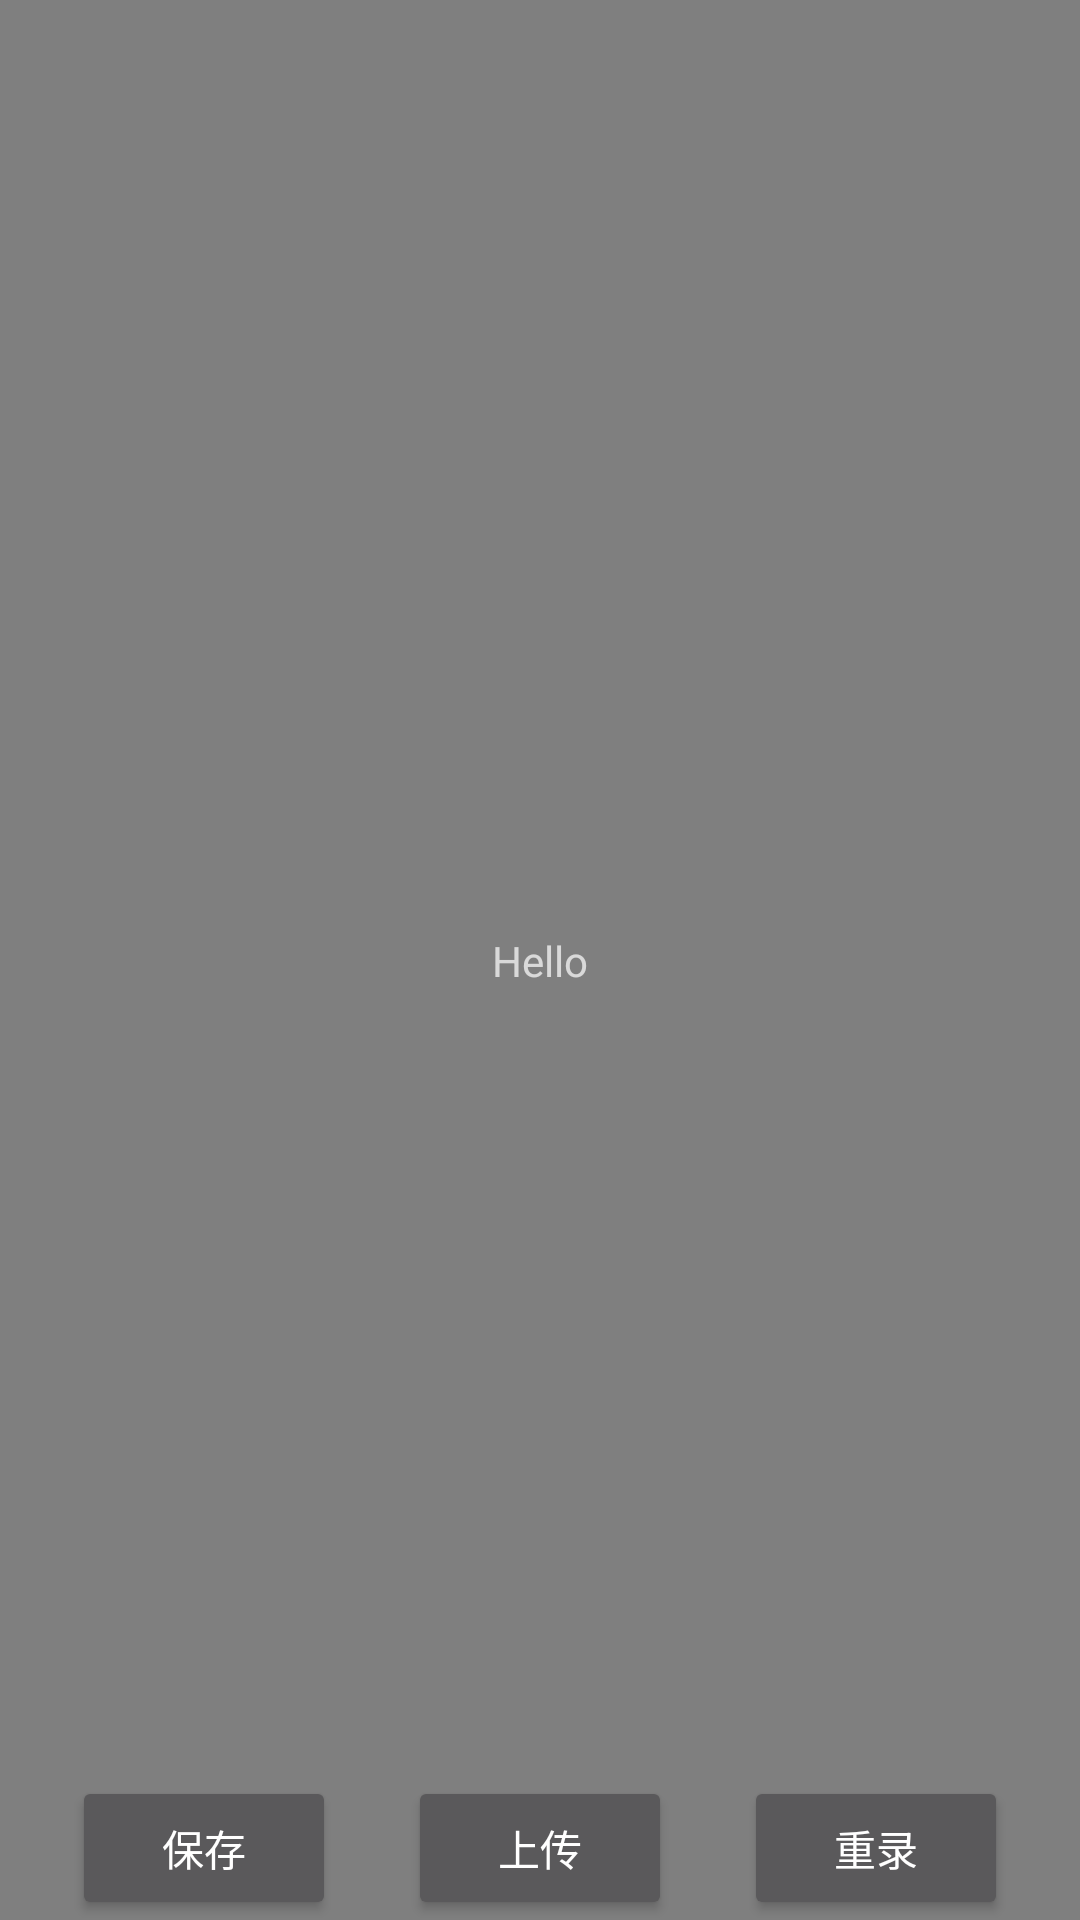

Here is an Android app screen rendered from its layout file. Give the layout XML and the strings, colors and styles it references.
<!-- AndroidManifest.xml: application theme Theme.AppCompat.NoActionBar -->
<!-- res/layout/activity_record.xml -->
<?xml version="1.0" encoding="utf-8"?>
<androidx.constraintlayout.widget.ConstraintLayout xmlns:android="http://schemas.android.com/apk/res/android"
    android:layout_width="match_parent"
    android:layout_height="match_parent"
    xmlns:app="http://schemas.android.com/apk/res-auto">

    <TextView
        android:layout_width="wrap_content"
        android:layout_height="wrap_content"
        android:elevation="1dp"
        app:layout_constraintStart_toStartOf="parent"
        app:layout_constraintEnd_toEndOf="parent"
        app:layout_constraintTop_toTopOf="parent"
        app:layout_constraintBottom_toBottomOf="parent"
        android:text="Hello" />

    <VideoView
        android:layout_width="match_parent"
        android:layout_height="match_parent"
        android:id="@+id/record_view"
        app:layout_constraintStart_toStartOf="parent"
        app:layout_constraintEnd_toEndOf="parent"
        app:layout_constraintTop_toTopOf="parent"
        app:layout_constraintBottom_toBottomOf="parent" />

    <Button
        android:layout_width="wrap_content"
        android:layout_height="wrap_content"
        android:id="@+id/save_record_btn"
        android:text="保存"
        app:layout_constraintBottom_toBottomOf="parent"
        app:layout_constraintStart_toStartOf="parent"
        app:layout_constraintEnd_toStartOf="@+id/upload_btn" />

    <Button
        android:layout_width="wrap_content"
        android:layout_height="wrap_content"
        android:id="@+id/upload_btn"
        android:text="上传"
        app:layout_constraintBottom_toBottomOf="parent"
        app:layout_constraintStart_toEndOf="@+id/save_record_btn"
        app:layout_constraintEnd_toStartOf="@id/re_record_btn" />

    <Button
        android:layout_width="wrap_content"
        android:layout_height="wrap_content"
        android:id="@+id/re_record_btn"
        android:text="重录"
        app:layout_constraintBottom_toBottomOf="parent"
        app:layout_constraintStart_toEndOf="@+id/upload_btn"
        app:layout_constraintEnd_toEndOf="parent" />

</androidx.constraintlayout.widget.ConstraintLayout>
<!-- resources referenced by this layout -->
<resources>

</resources>
